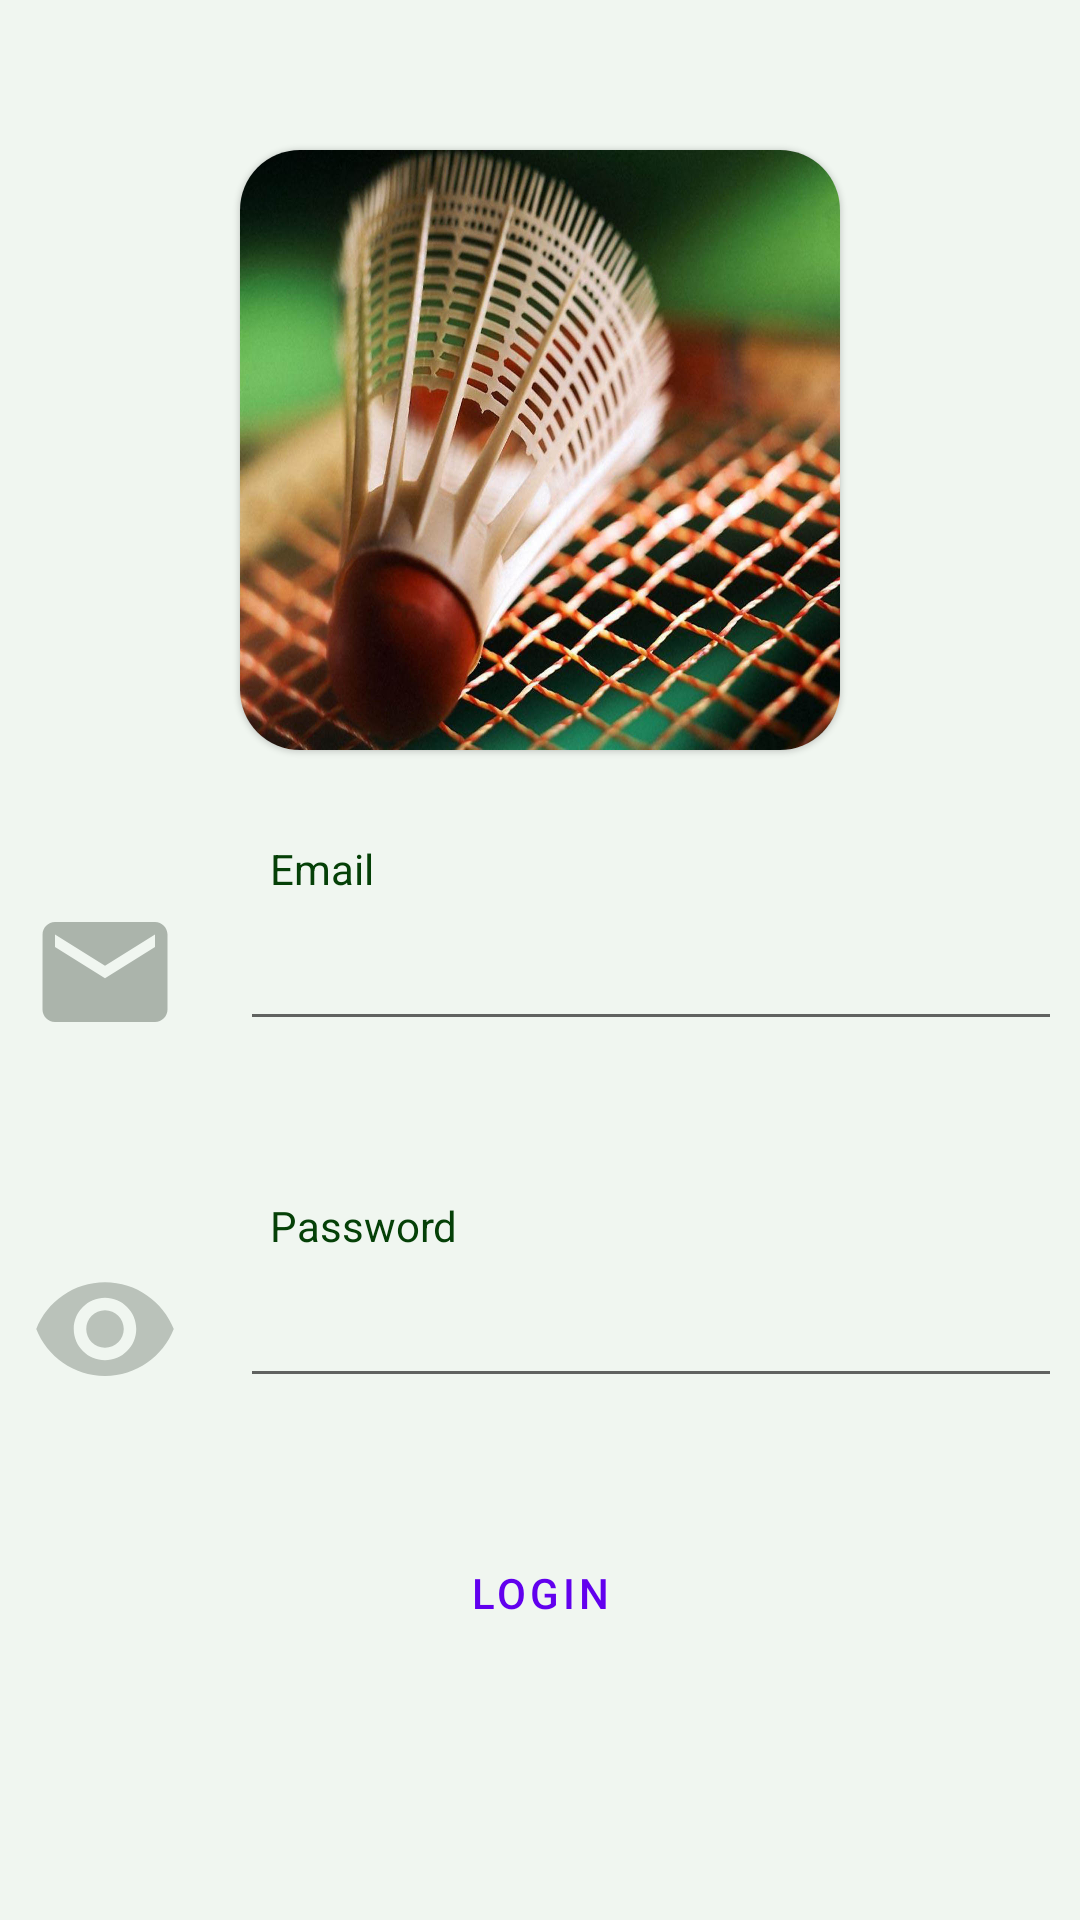

Android layout source for this screen:
<!-- AndroidManifest.xml: application theme Theme.BadmintonBuddy -->
<!-- res/layout/fragment_login.xml -->
<?xml version="1.0" encoding="utf-8"?>
<FrameLayout xmlns:android="http://schemas.android.com/apk/res/android"
    xmlns:tools="http://schemas.android.com/tools"
    android:layout_width="match_parent"
    android:layout_height="match_parent"
    xmlns:app="http://schemas.android.com/apk/res-auto"
    tools:context=".ui.login.LoginFragment">
    <LinearLayout
        android:id="@+id/login_linearLayout"
        android:layout_width="match_parent"
        android:layout_height="match_parent"
        android:orientation="vertical"
        tools:layout_editor_absoluteX="0dp"
        android:background="@color/color3"
       >

        <com.google.android.material.card.MaterialCardView
            android:layout_width="200dp"
            android:layout_height="200dp"
            app:cardCornerRadius="20dp"
            android:layout_gravity="center_horizontal"
            android:layout_marginTop="50dp"
            android:visibility="visible"
            >

            <ImageView
                android:id="@+id/imageViewLogin"
                android:layout_width="match_parent"
                android:layout_height="match_parent"
                android:scaleType="centerCrop"
                android:background="@drawable/badminton_image"
           />
        </com.google.android.material.card.MaterialCardView>



        <LinearLayout
            android:layout_width="match_parent"
            android:layout_height="wrap_content"
            android:layout_marginHorizontal="10dp"
            android:layout_marginVertical="30dp"
            android:orientation="vertical">

            <TextView
                android:layout_marginLeft="80dp"
                android:layout_width="match_parent"
                android:layout_height="wrap_content"
                android:textColor="@color/color1"
                android:text="Email" />

            <LinearLayout
                android:layout_width="match_parent"
                android:layout_height="match_parent"
                android:orientation="horizontal">

                <ImageView
                    android:id="@+id/mail_imageView"
                    android:layout_width="50dp"
                    android:layout_height="50dp"
                    android:background="@drawable/ic_email" />

                <EditText
                    android:id="@+id/logintextUseremail"
                    android:layout_width="280dp"
                    android:layout_height="48dp"
                    android:layout_marginHorizontal="20dp"

                    android:inputType="textEmailAddress"
                    android:minHeight="48dp"
                    android:padding="5dp"
                    android:text=""
                    android:textSize="24sp" />

            </LinearLayout>

        </LinearLayout>

        <LinearLayout
            android:layout_width="match_parent"
            android:layout_height="wrap_content"
            android:layout_marginHorizontal="10dp"
            android:layout_marginVertical="20dp"
            android:orientation="vertical">

            <TextView
                android:id="@+id/textPassword"
                android:layout_marginLeft="80dp"
                android:layout_width="match_parent"
                android:layout_height="wrap_content"
                android:textColor="@color/color1"
                android:text="Password" />

            <LinearLayout
                android:layout_width="match_parent"
                android:layout_height="match_parent"
                android:orientation="horizontal">

                <ImageView
                    android:id="@+id/imagelogineye"
                    android:layout_width="50dp"
                    android:layout_height="50dp"
                    android:background="@drawable/ic_eye" />

                <EditText
                    android:id="@+id/editTextTextPassword"
                    android:layout_width="280dp"
                    android:layout_height="48dp"
                    android:layout_marginHorizontal="20dp"

                    android:inputType="textPassword"
                    android:padding="5dp"
                    android:textSize="24sp" />

            </LinearLayout>

        </LinearLayout>

        <TextView
            android:id="@+id/loginError"
            android:layout_width="wrap_content"
            android:layout_height="wrap_content"
            android:layout_gravity="center"
            android:text=""
            android:textColor="@color/design_default_color_error" />

        <Button
            android:id="@+id/login_button"
            android:layout_width="match_parent"
            android:layout_height="wrap_content"
            style="?android:attr/buttonBarButtonStyle"
            android:background="@color/color3"
            android:text="login" />

    </LinearLayout>
</FrameLayout>
<!-- resources referenced by this layout -->
<resources>
  <color name="color1">#054007</color>
  <color name="color3">#F0F6F0</color>
  <!-- drawable badminton_image: jpg bitmap (drawable-v24, 188111 bytes) -->
  <!-- drawable ic_email (drawable) -->
  <vector android:alpha="0.4" android:autoMirrored="true"
      android:height="24dp" android:tint="#435043"
      android:viewportHeight="24" android:viewportWidth="24"
      android:width="24dp" xmlns:android="http://schemas.android.com/apk/res/android">
      <path android:fillColor="@android:color/white" android:pathData="M20,4L4,4c-1.1,0 -1.99,0.9 -1.99,2L2,18c0,1.1 0.9,2 2,2h16c1.1,0 2,-0.9 2,-2L22,6c0,-1.1 -0.9,-2 -2,-2zM20,8l-8,5 -8,-5L4,6l8,5 8,-5v2z"/>
  </vector>
  <!-- drawable ic_eye (drawable) -->
  <vector android:alpha="0.32" android:autoMirrored="true"
      android:height="24dp" android:tint="#435043"
      android:viewportHeight="24" android:viewportWidth="24"
      android:width="24dp" xmlns:android="http://schemas.android.com/apk/res/android">
      <path android:fillColor="@android:color/white" android:pathData="M12,4.5C7,4.5 2.73,7.61 1,12c1.73,4.39 6,7.5 11,7.5s9.27,-3.11 11,-7.5c-1.73,-4.39 -6,-7.5 -11,-7.5zM12,17c-2.76,0 -5,-2.24 -5,-5s2.24,-5 5,-5 5,2.24 5,5 -2.24,5 -5,5zM12,9c-1.66,0 -3,1.34 -3,3s1.34,3 3,3 3,-1.34 3,-3 -1.34,-3 -3,-3z"/>
  </vector>
  <style name="Theme.BadmintonBuddy" parent="Theme.MaterialComponents.DayNight.DarkActionBar">
          
          <item name="colorPrimary">@color/purple_500</item>
          <item name="colorPrimaryVariant">@color/purple_700</item>
          <item name="colorOnPrimary">@color/white</item>
          
          <item name="colorSecondary">@color/teal_200</item>
          <item name="colorSecondaryVariant">@color/teal_700</item>
          <item name="colorOnSecondary">@color/black</item>
          
          <item name="android:statusBarColor" tools:targetApi="l">?attr/colorPrimaryVariant</item>
          
      </style>
  <color name="purple_500">#FF6200EE</color>
  <color name="purple_700">#FF3700B3</color>
  <color name="white">#FFFFFFFF</color>
  <color name="teal_200">#FF03DAC5</color>
  <color name="teal_700">#FF018786</color>
  <color name="black">#FF000000</color>
</resources>
